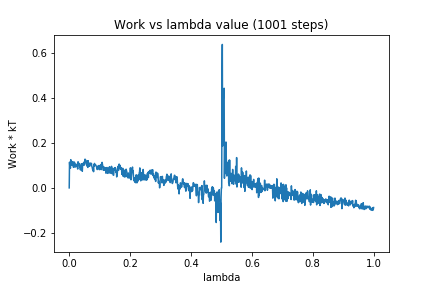

Data behind this chart, as committed beside it:
0, 0.0
1, 0.1141
2, 0.09353
3, 0.09918
4, 0.08738
5, 0.1255
6, 0.1064
7, 0.1053
8, 0.1002
9, 0.1038
10, 0.103
11, 0.1142
12, 0.1168
13, 0.0972
14, 0.09132
15, 0.09774
16, 0.09333
17, 0.1147
18, 0.1072
19, 0.1038
20, 0.09249
21, 0.09786
22, 0.1058
23, 0.1002
24, 0.09831
25, 0.09755
26, 0.09488
27, 0.08918
28, 0.08368
29, 0.1161
30, 0.1056
31, 0.1072
32, 0.1094
33, 0.1056
34, 0.09267
35, 0.09622
36, 0.08552
37, 0.07947
38, 0.09777
39, 0.0948
40, 0.1074
41, 0.08437
42, 0.08651
43, 0.07386
44, 0.1004
45, 0.1058
46, 0.1096
47, 0.1027
48, 0.1138
49, 0.1008
50, 0.1087
51, 0.1203
52, 0.1277
53, 0.1164
54, 0.124
55, 0.1108
56, 0.1079
57, 0.1015
58, 0.1139
59, 0.09612
60, 0.1199
... 940 more rows
